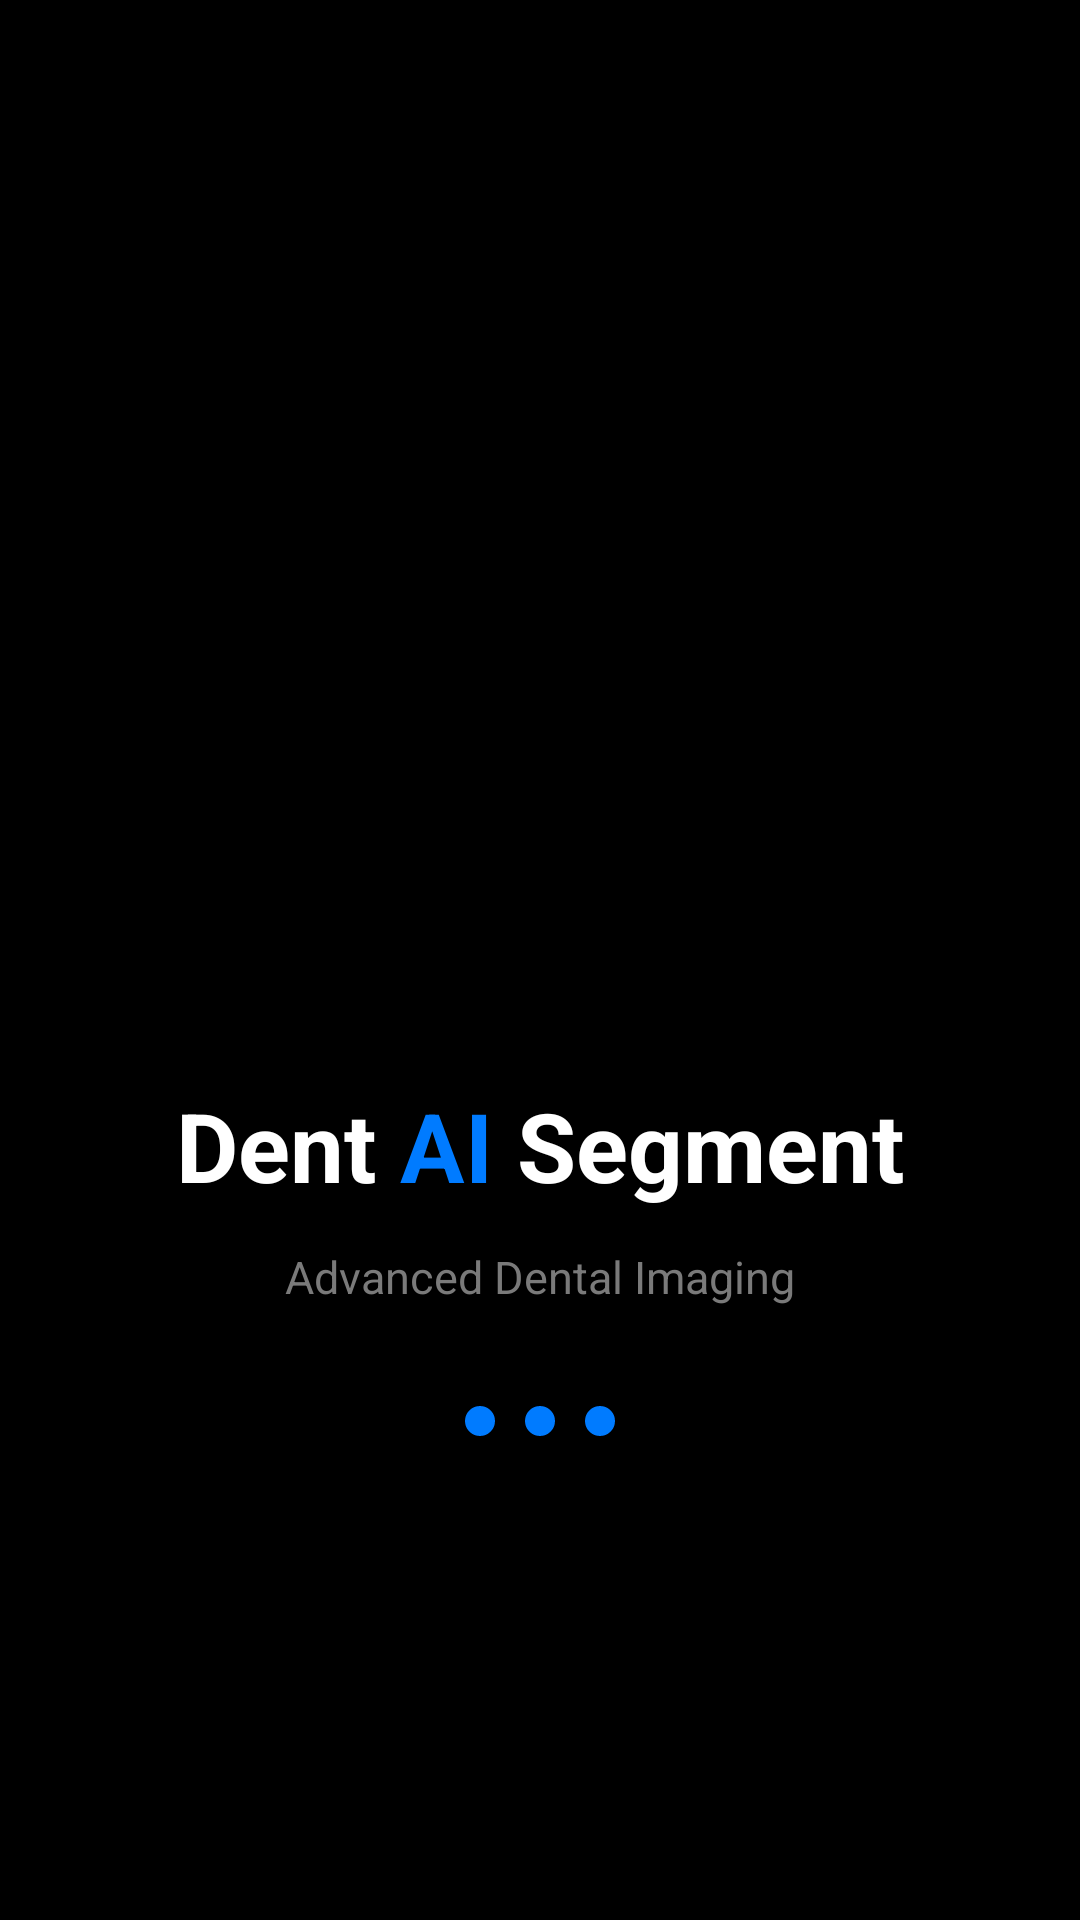

Android layout source for this screen:
<!-- AndroidManifest.xml: application theme Theme.DentAISegment -->
<!-- res/layout/activity_splash.xml -->
<?xml version="1.0" encoding="utf-8"?>
<androidx.constraintlayout.widget.ConstraintLayout
    xmlns:android="http://schemas.android.com/apk/res/android"
    xmlns:app="http://schemas.android.com/apk/res-auto"
    xmlns:tools="http://schemas.android.com/tools"
    android:layout_width="match_parent"
    android:layout_height="match_parent"
    android:background="#000000"
    tools:context=".SplashActivity">

    
    <LinearLayout
        android:id="@+id/centerLayout"
        android:layout_width="wrap_content"
        android:layout_height="wrap_content"
        android:orientation="vertical"
        android:gravity="center"
        app:layout_constraintTop_toTopOf="parent"
        app:layout_constraintBottom_toBottomOf="parent"
        app:layout_constraintStart_toStartOf="parent"
        app:layout_constraintEnd_toEndOf="parent">

        
        <ImageView
            android:id="@+id/imgLogo"
            android:layout_width="180dp"
            android:layout_height="180dp"
            android:src="@drawable/tooth_logo"
            android:scaleType="fitCenter"/>

        
        <Space
            android:layout_width="wrap_content"
            android:layout_height="24dp"/>

        
        <LinearLayout
            android:layout_width="wrap_content"
            android:layout_height="wrap_content"
            android:orientation="horizontal"
            android:gravity="center">

            <TextView
                android:layout_width="wrap_content"
                android:layout_height="wrap_content"
                android:text="Dent "
                android:textColor="#FFFFFF"
                android:textSize="32sp"
                android:textStyle="bold"/>

            <TextView
                android:layout_width="wrap_content"
                android:layout_height="wrap_content"
                android:text="AI"
                android:textColor="#007BFF"
                android:textSize="32sp"
                android:textStyle="bold"/>

            <TextView
                android:layout_width="wrap_content"
                android:layout_height="wrap_content"
                android:text=" Segment"
                android:textColor="#FFFFFF"
                android:textSize="32sp"
                android:textStyle="bold"/>

        </LinearLayout>

        
        <TextView
            android:id="@+id/txtSubtitle"
            android:layout_width="wrap_content"
            android:layout_height="wrap_content"
            android:text="Advanced Dental Imaging"
            android:textSize="15sp"
            android:textColor="#7A7A7A"
            android:layout_marginTop="12dp"/>

        
        <LinearLayout
            android:id="@+id/dotsLayout"
            android:layout_width="wrap_content"
            android:layout_height="wrap_content"
            android:orientation="horizontal"
            android:gravity="center"
            android:layout_marginTop="28dp">

            <View
                android:layout_width="10dp"
                android:layout_height="10dp"
                android:background="@drawable/dot_selected"
                android:layout_margin="5dp"/>

            <View
                android:layout_width="10dp"
                android:layout_height="10dp"
                android:background="@drawable/dot_selected"
                android:layout_margin="5dp"/>

            <View
                android:layout_width="10dp"
                android:layout_height="10dp"
                android:background="@drawable/dot_selected"
                android:layout_margin="5dp"/>

        </LinearLayout>

    </LinearLayout>

</androidx.constraintlayout.widget.ConstraintLayout>
<!-- resources referenced by this layout -->
<resources>
  <!-- drawable dot_selected (drawable) -->
  <?xml version="1.0" encoding="utf-8"?>
  <shape xmlns:android="http://schemas.android.com/apk/res/android"
      android:shape="oval">
  
      <size
          android:width="10dp"
          android:height="10dp"/>
  
      <solid android:color="#007BFF"/>
  
  </shape>
  <style name="Theme.DentAISegment" parent="Base.Theme.DentAISegment" />
  <style name="Base.Theme.DentAISegment" parent="Theme.Material3.DayNight.NoActionBar">
          
          
      </style>
</resources>
